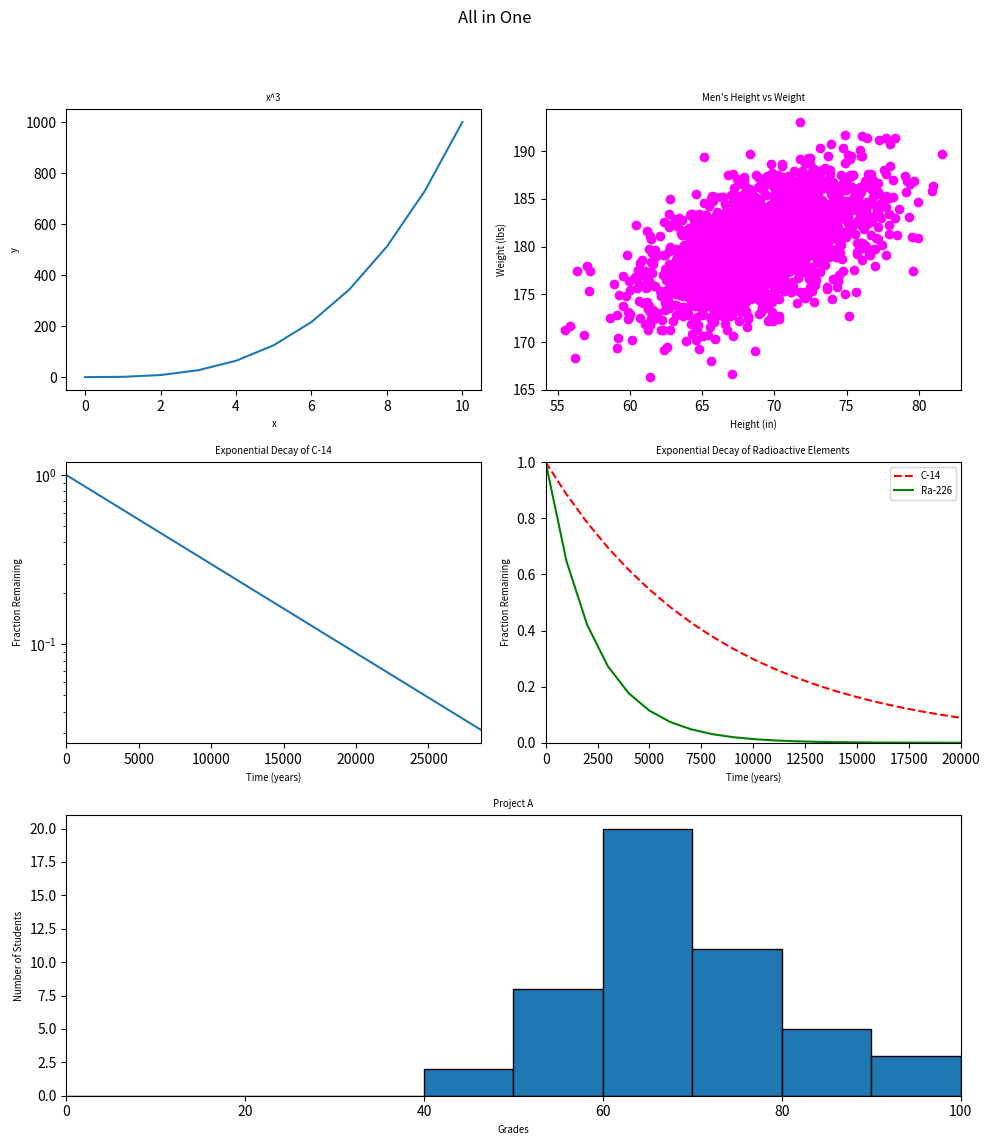

The script that saved this image:
#!/usr/bin/env python3
"""
Plots five different graphs code.
"""
import numpy as np
import matplotlib.pyplot as plt


def all_in_one():
    x0 = np.arange(0, 11)
    y0 = x0 ** 3

    mean1 = [69, 0]
    cov1 = [[15, 8], [8, 15]]
    np.random.seed(5)
    x1, y1 = np.random.multivariate_normal(mean1, cov1, 2000).T
    y1 += 180

    x2 = np.arange(0, 28651, 5730)
    r2 = np.log(0.5)
    t2 = 5730
    y2 = np.exp((r2 / t2) * x2)

    x3 = np.arange(0, 21000, 1000)
    r3 = np.log(0.5)
    t31 = 5730
    t32 = 1600
    y31 = np.exp((r3 / t31) * x3)
    y32 = np.exp((r3 / t32) * x3)

    np.random.seed(5)
    student_grades = np.random.normal(68, 15, 50)
    fig = plt.figure(figsize=(10, 12)) 
    gs = fig.add_gridspec(3, 2) 
    fig.suptitle('All in One', fontsize='large')
   
    ax0 = fig.add_subplot(gs[0, 0]) 
    ax0.plot(x0, y0)
    ax0.set_xlabel('x', fontsize='x-small')
    ax0.set_ylabel('y', fontsize='x-small')
    ax0.set_title('x^3', fontsize='x-small') 
  
    ax1 = fig.add_subplot(gs[0, 1]) 
    ax1.scatter(x1, y1, color='magenta')
    ax1.set_xlabel('Height (in)', fontsize='x-small')
    ax1.set_ylabel('Weight (lbs)', fontsize='x-small')
    ax1.set_title("Men's Height vs Weight", fontsize='x-small')
   
    ax2 = fig.add_subplot(gs[1, 0]) 
    ax2.plot(x2, y2)
    ax2.set_xlabel('Time (years)', fontsize='x-small')
    ax2.set_ylabel('Fraction Remaining', fontsize='x-small')
    ax2.set_title('Exponential Decay of C-14', fontsize='x-small')
    ax2.set_yscale('log') 
    ax2.set_xlim(0, 28650) 
   
    ax3 = fig.add_subplot(gs[1, 1]) 
    ax3.plot(x3, y31, 'r--', label='C-14') 
    ax3.plot(x3, y32, 'g-', label='Ra-226') 
    ax3.set_xlabel('Time (years)', fontsize='x-small')
    ax3.set_ylabel('Fraction Remaining', fontsize='x-small')
    ax3.set_title('Exponential Decay of Radioactive Elements', fontsize='x-small')
    ax3.set_xlim(0, 20000) 
    ax3.set_ylim(0, 1) 
    ax3.legend(loc='upper right', fontsize='x-small') 

    ax4 = fig.add_subplot(gs[2, :]) 
    bins = np.arange(0, 101, 10) 
    ax4.hist(student_grades, bins=bins, edgecolor='black') 
    ax4.set_xlabel('Grades', fontsize='x-small')
    ax4.set_ylabel('Number of Students', fontsize='x-small')
    ax4.set_title('Project A', fontsize='x-small')
    ax4.set_xlim(0, 100) 

    plt.tight_layout(rect=[0, 0.03, 1, 0.95]) 

    plt.show()


if __name__ == '__main__':
    all_in_one()
